Run: headless pygame with SDL's dummy video driver; simulated clock (each Clock.tick advances the game by its frame time, no real sleeping); random seed 0; keys injected as events and as key.get_pressed() state; mouse plan: one left click at the window centre at the start of phase 2, then a move to the lower-right quarter at the start of phase 3.
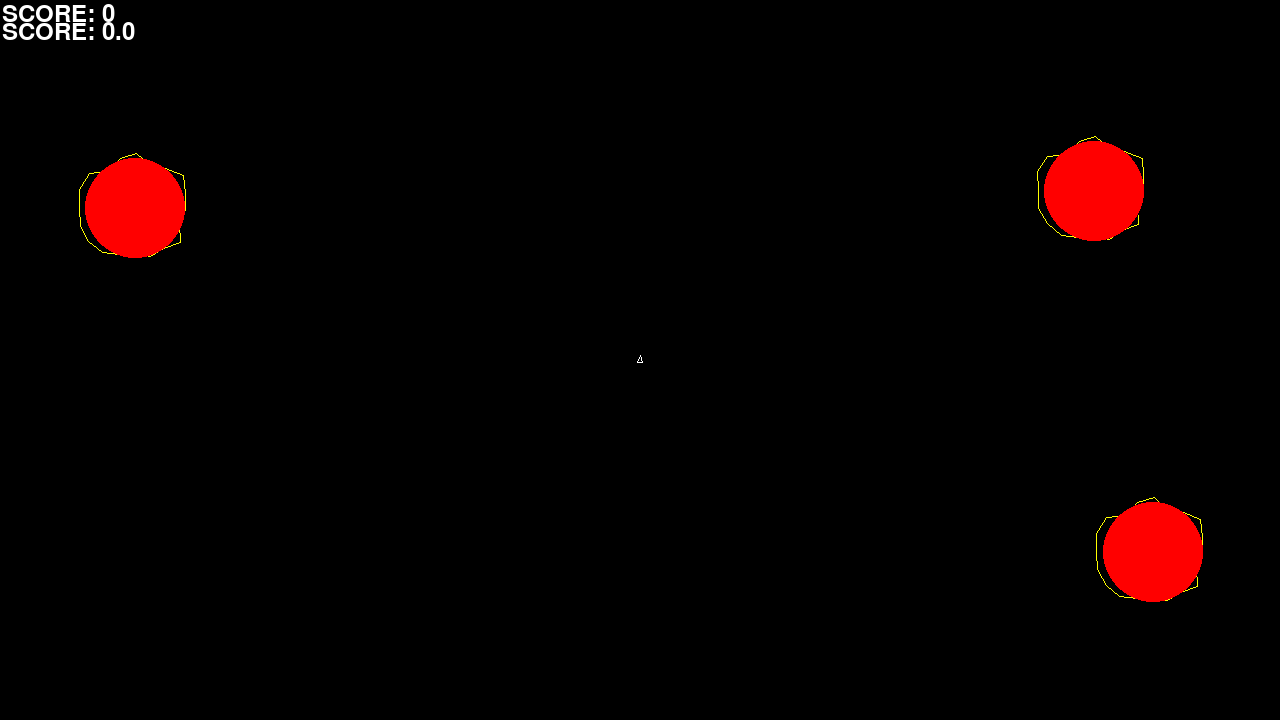
Frame 1 of 4 · flips 1–60 · no input
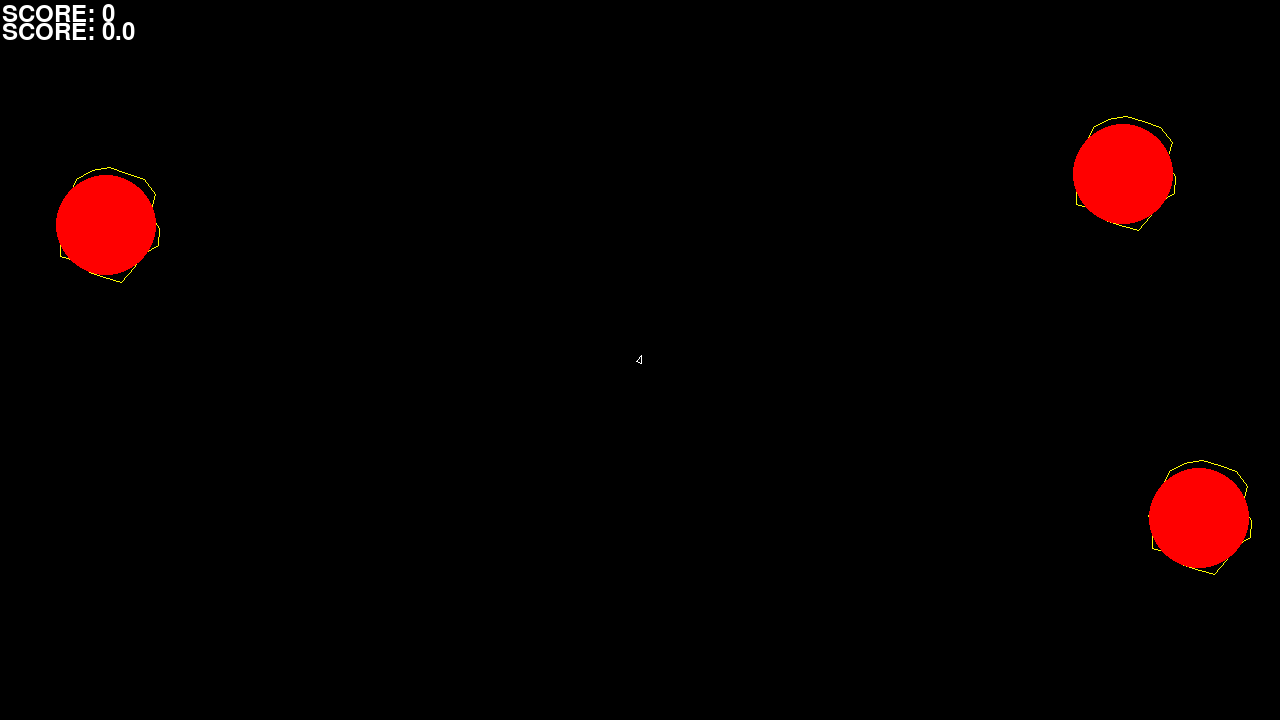
Frame 2 of 4 · flips 61–180 · clicked the window centre · tapped SPACE, RETURN · held RIGHT (→), D
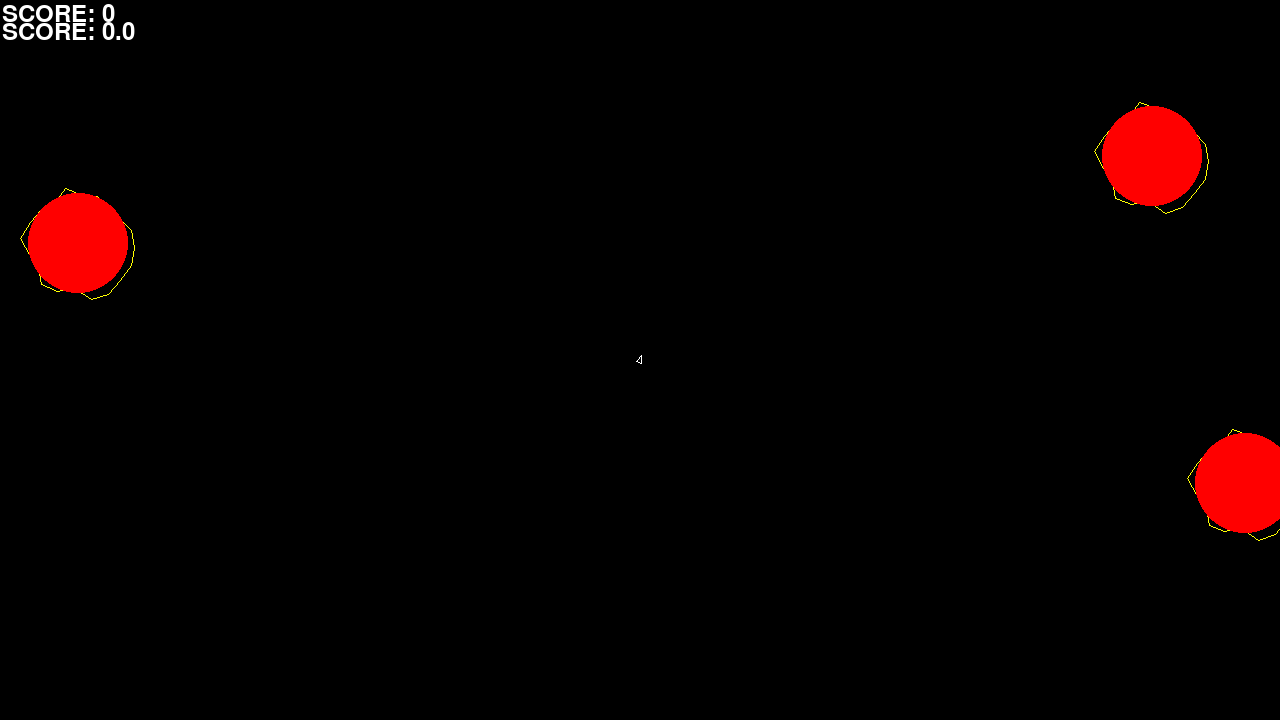
Frame 3 of 4 · flips 181–300 · moved the mouse to the lower-right quarter · held DOWN (↓), S
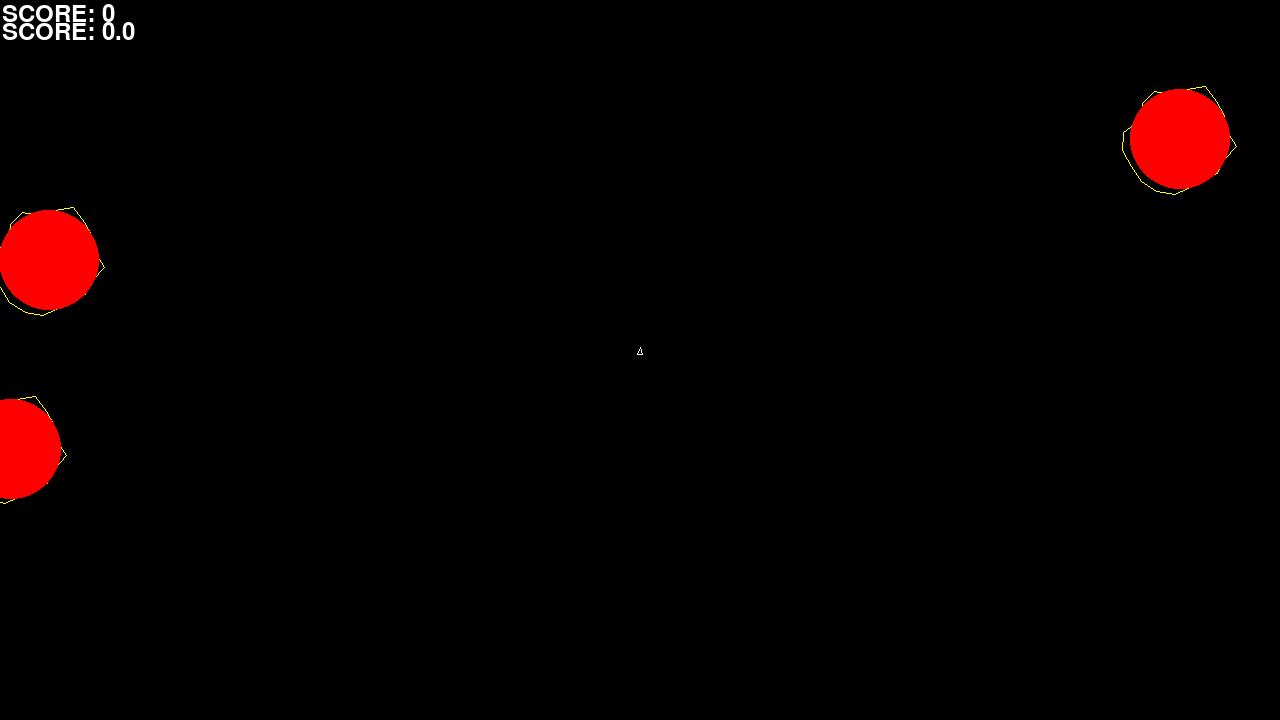
Frame 4 of 4 · flips 301–420 · held LEFT (←), A, UP (↑), W

The pygame program that drew these frames:

"""

Projekt na zalicznie

Asteroids – gra komputerowa stworzona przez firmę Atari, wydana została w roku 1979 na automaty do gry oraz konsolę Atari 2600. W roku 1981 została wydana na komputer Atari 800. Firma Atari wydała jeszcze oficjalne wersje na konsole Atari 5200 i Atari 7800 oraz na komputery Acorn BBC Micro i Atari ST. 

"""

import pygame as pg
import math
import random

# constants
# 1080p
WINSIZE = [1280, 720]
WINCENTER = [320, 240]
NUMSTARS = 150

fElapsedTime = 0.016  # Przykładowa wartość czasu trwania jednej klatki (~60 FPS)

bDead = False
clock = None
screen = None
font = None

class SpaceObject:
    def __init__(self, nSize, x, y, dx, dy, angle):
        self.nSize = nSize
        self.x = x
        self.y = y
        self.dx = dx
        self.dy = dy
        self.angle = angle

vecAsteroids = []
vecBullets = []
player = SpaceObject(0, 0.0, 0.0, 0.0, 0.0, 0.0)
bDead = False
nScore = 0

vecModelShip = []
vecModelAsteroid = []

# Model statku jako prosty trójkąt równoramienny
vecModelShip = [
    (0.0, -5.0),
    (-2.5, 2.5),
    (2.5, 2.5)
]

def screen_width():
    return WINSIZE[0]  # Przykładowa szerokość ekranu, dostosuj do faktycznych wymiarów

def screen_height():
    return WINSIZE[1]  # Przykładowa wysokość ekranu, dostosuj do faktycznych wymiarów

def reset_game():
    global bDead, nScore, player, vecBullets, vecAsteroids

    # Inicjalizacja pozycji gracza
    player.x = screen_width() / 2.0
    player.y = screen_height() / 2.0
    player.dx = 0.0
    player.dy = 0.0
    player.angle = 0.0

    # Metody clear() służą do opróżniania list.
    vecBullets.clear()
    vecAsteroids.clear()

    # Dodanie dwóch asteroid
    # Używamy klasy SpaceObject do tworzenia obiektów asteroid i dodajemy je do listy vecAsteroids.
    vecAsteroids.append(SpaceObject(nSize=50, x=screen_width()-150, y=screen_height()-150, dx=8.0, dy=-6.0, angle=0.0))
    vecAsteroids.append(SpaceObject(nSize=50, x=150.0, y=200.0, dx=-5.0, dy=3.0, angle=0.0))
    vecAsteroids.append(SpaceObject(nSize=50, x=screen_width()-200, y=200, dx=5.0, dy=-3.0, angle=0.0))

    # Resetowanie stanu gry
    bDead = False
    nScore = 0 

# Tworzenie "postrzępionego" koła dla asteroidy
def OnCreate():

    global clock, screen, font
    # initialize and prepare screen
    pg.init()

    screen = pg.display.set_mode(WINSIZE)
    pg.display.set_caption("pygame: Asteroids ")
    white = 255, 240, 200
    black = 20, 20, 40
    screen.fill(black)

    # Inicjalizacja czcionki
    pg.font.init()
    font = pg.font.Font(None, 36)

    clock = pg.time.Clock()

    verts = 20
    for i in range(verts):
        noise = random.uniform(0.8, 1.2)  # Losowa wartość między 0.8 a 1.2
        angle = (i / verts) * 2 * math.pi  # Obliczenie kąta w radianach
        vecModelAsteroid.append((noise * math.sin(angle), noise * math.cos(angle)))

    # Przykładowe wywołanie funkcji reset_game
    reset_game()

def create_asteroid():

    new_asteroid = SpaceObject(
        nSize=random.randint(1, 10),
        x=random.uniform(0, 800),
        y=random.uniform(0, 600),
        dx=random.uniform(-1.0, 1.0),
        dy=random.uniform(-1.0, 1.0),
        angle=0.0
    )

    vecAsteroids.append(new_asteroid)

def update_asteroids():

    for a in vecAsteroids:
        a.x += a.dx
        a.y += a.dy

        # Wrap around screen
        if a.x < 0:
            a.x += 800
        if a.x >= 800:
            a.x -= 800
        if a.y < 0:
            a.y += 600
        if a.y >= 600:
            a.y -= 600


# Funkcja do toroidalnego mapowania współrzędnych
def wrap_coordinates(ix, iy, screen_width, screen_height):
    ox = ix
    oy = iy
    if ix < 0.0:
        ox = ix + screen_width
    if ix >= screen_width:
        ox = ix - screen_width
    if iy < 0.0:
        oy = iy + screen_height
    if iy >= screen_height:
        oy = iy - screen_height
    return ox, oy

def draw_wireframe_model(surface, model_coordinates, x, y, r=0.0, s=1.0, color=(255, 255, 255)):
    # model_coordinates to lista par (x, y)
    
    # Stworzenie wektora przekształconych współrzędnych
    transformed_coordinates = []
    verts = len(model_coordinates)

    # Rotacja
    for coord in model_coordinates:
        transformed_x = coord[0] * math.cos(r) - coord[1] * math.sin(r)
        transformed_y = coord[0] * math.sin(r) + coord[1] * math.cos(r)
        transformed_coordinates.append((transformed_x, transformed_y))

    # Skalowanie
    for i in range(verts):
        transformed_coordinates[i] = (transformed_coordinates[i][0] * s, transformed_coordinates[i][1] * s)

    # Translacja
    for i in range(verts):
        transformed_coordinates[i] = (transformed_coordinates[i][0] + x, transformed_coordinates[i][1] + y)

    # Rysowanie zamkniętego wielokąta
    for i in range(verts):
        j = (i + 1) % verts
        pg.draw.line(surface, color, transformed_coordinates[i], transformed_coordinates[j], 1)

# Funkcja sprawdzająca, czy punkt znajduje się wewnątrz koła
def is_point_inside_circle(cx, cy, radius, px, py):
    return (px - cx) ** 2 + (py - cy) ** 2 < radius ** 2

def OnUserUpdate():

    global fElapsedTime, bDead
    #fElapsedTime = 0.016  # Przykładowa wartość czasu trwania jednej klatki (~60 FPS)

    for a in vecAsteroids:
        # Zmiana pozycji asteroidy
        a.x += a.dx * fElapsedTime * 3
        a.y += a.dy * fElapsedTime * 3
        a.angle += 0.5 * fElapsedTime * 2 # Dodanie rotacji

        a.x, a.y = wrap_coordinates(a.x, a.y, screen_width(), screen_height())
    
        # Rysowanie modelu asteroid
        draw_wireframe_model(screen, vecModelAsteroid, a.x, a.y, a.angle, 50, (255, 255, 0))
        # test
        pg.draw.circle(screen, (255,0, 0), (a.x, a.y), a.nSize)

	# VELOCITY changes POSITION (with respect to time)
    player.x += player.dx * fElapsedTime
    player.y += player.dy * fElapsedTime

    player.x, player.y = wrap_coordinates(player.x, player.y, screen_width(), screen_height())

    # Sprawdzenie kolizji statku z asteroidami
    for a in vecAsteroids:
        if is_point_inside_circle(a.x, a.y, a.nSize, player.x, player.y):
            bDead = True


    # Draw Ship
    draw_wireframe_model(screen, vecModelShip, player.x, player.y, player.angle)


def fill_screen(color):

    screen.fill(color)
    #pg.display.flip()

def main():

    print("Asteroid..")

    global fElapsedTime, bDead, nScore, font

    OnCreate()

    running = True
    nScore = 0

    while running:

        fill_screen((0, 0, 0))  # Wypełnia ekran kolorem czarnym (RGB: 0, 0, 0)

        OnUserUpdate()

        for e in pg.event.get():
            if e.type == pg.QUIT or (e.type == pg.KEYUP and e.key == pg.K_ESCAPE):
                running = False
                #break
            # if e.type == pg.MOUSEBUTTONDOWN and e.button == 1:
            #     WINCENTER[:] = list(e.pos)

            # Obsługa klawiszy
            if e.type == pg.KEYDOWN:
                if e.key == pg.K_LEFT:
                    player.angle -= 5.0 * fElapsedTime * 5
                if e.key == pg.K_RIGHT:
                    player.angle += 5.0 * fElapsedTime * 5
                if e.key == pg.K_UP:
                    player.dx += math.sin(player.angle) * 50.0 * fElapsedTime * 5
                    player.dy += -math.cos(player.angle) * 50.0 * fElapsedTime * 5
                    print("key UP")    
       
        # Rysowanie wyniku
        score_text = font.render(f'SCORE: {nScore}', True, (255, 255, 255))
        screen.blit(score_text, (2, 2))
        score_text = font.render(f'SCORE: {player.dx}', True, (255, 255, 255))
        screen.blit(score_text, (2, 20))

        pg.display.update()
        clock.tick(50)

        # Sprawdzenie, czy gracz jest martwy
        if bDead:
            print("Player is dead!")
            running = False

    pg.quit()   



if __name__ == "__main__":
    
    main()

# https://chatgpt.com/c/2cb83072-ae3d-4225-ad70-2e085dfb7d5a
# https://github.com/pygame/pygame/blob/main/examples/stars.py
# https://github.com/OneLoneCoder/Javidx9/blob/master/ConsoleGameEngine/SmallerProjects/OneLoneCoder_Asteroids.cpp

# https://www.freecodecamp.org/news/how-to-setup-virtual-environments-in-python/
